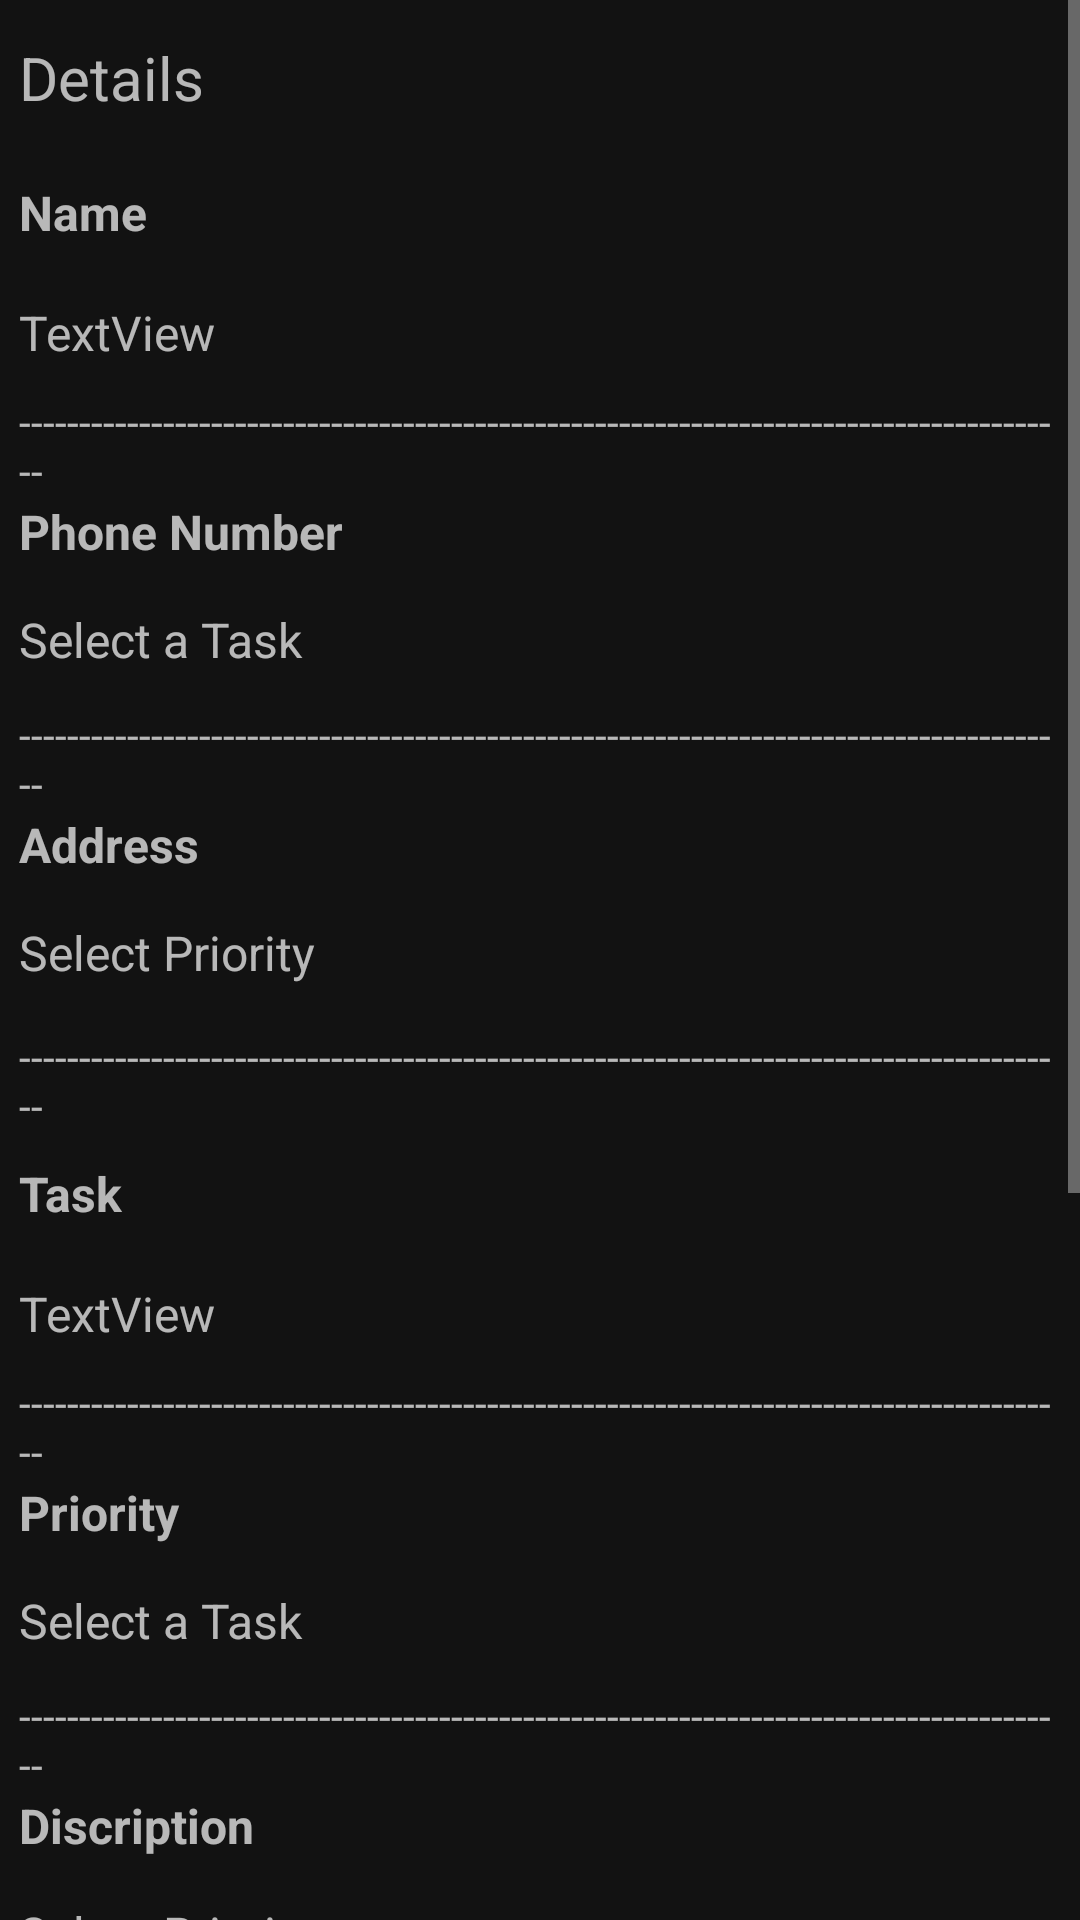

This screen was rendered from an Android layout file. Write that file and the resources it references.
<!-- AndroidManifest.xml: application theme Theme.KeralavisionTaskOrganizer -->
<!-- res/layout/activity_view_full_connection_details_controller.xml -->
<?xml version="1.0" encoding="utf-8"?>
<ScrollView xmlns:android="http://schemas.android.com/apk/res/android"
    xmlns:app="http://schemas.android.com/apk/res-auto"
    xmlns:tools="http://schemas.android.com/tools"
    android:layout_width="match_parent"
    android:layout_height="match_parent"
    android:layout_marginStart="1dp"
    android:layout_marginTop="1dp"
    android:layout_marginEnd="1dp"
    tools:context=".ViewFullConnectionDetailsController">


    <LinearLayout
        android:id="@+id/linear_layout"
        android:layout_width="wrap_content"
        android:layout_height="300dp"
        android:gravity="center"
        android:orientation="vertical">

        <LinearLayout
            android:layout_width="347dp"
            android:layout_height="1028dp"
            android:layout_marginStart="32dp"
            android:layout_marginTop="1dp"
            android:layout_marginEnd="32dp"
            android:layout_marginBottom="1dp"
            android:orientation="vertical"
            app:layout_constraintBottom_toBottomOf="parent"
            app:layout_constraintEnd_toEndOf="parent"
            app:layout_constraintStart_toStartOf="parent"
            app:layout_constraintTop_toTopOf="parent">

            <TextView
                android:id="@+id/textView11"
                android:layout_width="match_parent"
                android:layout_height="50dp"
                android:gravity="center_vertical"
                android:text="Details"
                android:textSize="20sp" />

            <TextView
                android:id="@+id/textView12"
                android:layout_width="match_parent"
                android:layout_height="40dp"
                android:gravity="center_vertical"
                android:text="Name"
                android:textStyle="bold"
                android:textSize="16sp" />

            <TextView
                android:id="@+id/Tecniciannameview"
                android:layout_width="match_parent"
                android:layout_height="40dp"
                android:gravity="center_vertical"
                android:text="TextView"
                android:textSize="16sp" />

            <TextView
                android:id="@+id/textView19"
                android:text="----------------------------------------------------------------------------------------"
                android:layout_width="match_parent"
                android:layout_height="wrap_content" />

            <TextView
                android:id="@+id/textView16"
                android:layout_width="match_parent"
                android:layout_height="36dp"
                android:text="Phone Number"
                android:textSize="16sp"
                android:textStyle="bold" />

            <TextView
                android:id="@+id/TecnicianPhoneNumberview"
                android:layout_width="match_parent"
                android:layout_height="33dp"
                android:text="Select a Task"
                android:textSize="16sp" />

            <TextView
                android:id="@+id/textView23"
                android:text="----------------------------------------------------------------------------------------"
                android:layout_width="match_parent"
                android:layout_height="wrap_content" />

            <TextView
                android:id="@+id/textView17"
                android:layout_width="match_parent"
                android:layout_height="36dp"
                android:text="Address"
                android:textStyle="bold"
                android:textSize="16sp" />

            <TextView
                android:id="@+id/TecnicianAddressview"
                android:layout_width="match_parent"
                android:layout_height="36dp"
                android:text="Select Priority"
                android:textSize="16sp" />

            <TextView
                android:id="@+id/textView22drhgse"
                android:text="----------------------------------------------------------------------------------------"
                android:layout_width="match_parent"
                android:layout_height="wrap_content" />

            <TextView
                android:id="@+id/textView12sdrgdt"
                android:layout_width="match_parent"
                android:layout_height="40dp"
                android:gravity="center_vertical"
                android:text="Task"
                android:textStyle="bold"
                android:textSize="16sp" />

            <TextView
                android:id="@+id/TecnicianTaskview"
                android:layout_width="match_parent"
                android:layout_height="40dp"
                android:gravity="center_vertical"
                android:text="TextView"
                android:textSize="16sp" />

            <TextView
                android:id="@+id/textView19drghsrg"
                android:text="----------------------------------------------------------------------------------------"
                android:layout_width="match_parent"
                android:layout_height="wrap_content" />

            <TextView
                android:id="@+id/textView16dsetgsdh"
                android:layout_width="match_parent"
                android:layout_height="36dp"
                android:text="Priority"
                android:textStyle="bold"
                android:textSize="16sp" />

            <TextView
                android:id="@+id/TecnicianPriorityview"
                android:layout_width="match_parent"
                android:layout_height="33dp"
                android:text="Select a Task"
                android:textSize="16sp" />

            <TextView
                android:id="@+id/textView23jgkguk"
                android:text="----------------------------------------------------------------------------------------"
                android:layout_width="match_parent"
                android:layout_height="wrap_content" />

            <TextView
                android:id="@+id/textView17fvsves"
                android:layout_width="match_parent"
                android:layout_height="36dp"
                android:text="Discription"
                android:textStyle="bold"
                android:textSize="16sp" />

            <TextView
                android:id="@+id/TecnicianDiscriptionview"
                android:layout_width="match_parent"
                android:layout_height="41dp"
                android:text="Select Priority"
                android:textSize="16sp" />

            <TextView
                android:id="@+id/textV"
                android:layout_width="match_parent"
                android:layout_height="wrap_content" />

            <TextView
                android:id="@+id/textView16dsetgsdh2"
                android:layout_width="match_parent"
                android:layout_height="36dp"
                android:text="Who is doing this task"
                android:textSize="16sp"
                android:textStyle="bold" />

            <TextView
                android:id="@+id/whoIsDoingThisTaskTextView"
                android:layout_width="match_parent"
                android:layout_height="36dp"
                android:text="Priority"
                android:textSize="16sp"
                android:textStyle="bold" />

            <LinearLayout
                android:layout_width="match_parent"
                android:layout_height="50dp"
                android:orientation="horizontal">

                <Button
                    android:id="@+id/publicbackButton"
                    android:layout_width="wrap_content"
                    android:layout_height="wrap_content"
                    android:layout_weight="1"
                    android:backgroundTint="#2196F3"
                    android:text="Back" />

                <TextView
                    android:id="@+id/textView14"
                    android:layout_width="10dp"
                    android:layout_height="wrap_content"

                    />


            </LinearLayout>


        </LinearLayout>
    </LinearLayout>

</ScrollView>
<!-- resources referenced by this layout -->
<resources>
  <style name="Theme.KeralavisionTaskOrganizer" parent="Theme.MaterialComponents.NoActionBar">
          
          <item name="colorPrimary">#FFEB3B</item>
          <item name="colorPrimaryVariant">@color/black</item>
          <item name="colorOnPrimary">@color/white</item>
          
          <item name="colorSecondary">@color/teal_200</item>
          <item name="colorSecondaryVariant">@color/teal_700</item>
          <item name="colorOnSecondary">@color/black</item>
          
          <item name="android:statusBarColor">?attr/colorPrimaryVariant</item>
          
      </style>
  <!-- not gathered from this repository: default colours our renderer supplied (Android Studio template values) -->
  <color name="teal_200">#FF03DAC5</color>
  <color name="teal_700">#FF018786</color>
  <color name="black">#FF000000</color>
  <color name="white">#FFFFFFFF</color>
</resources>
